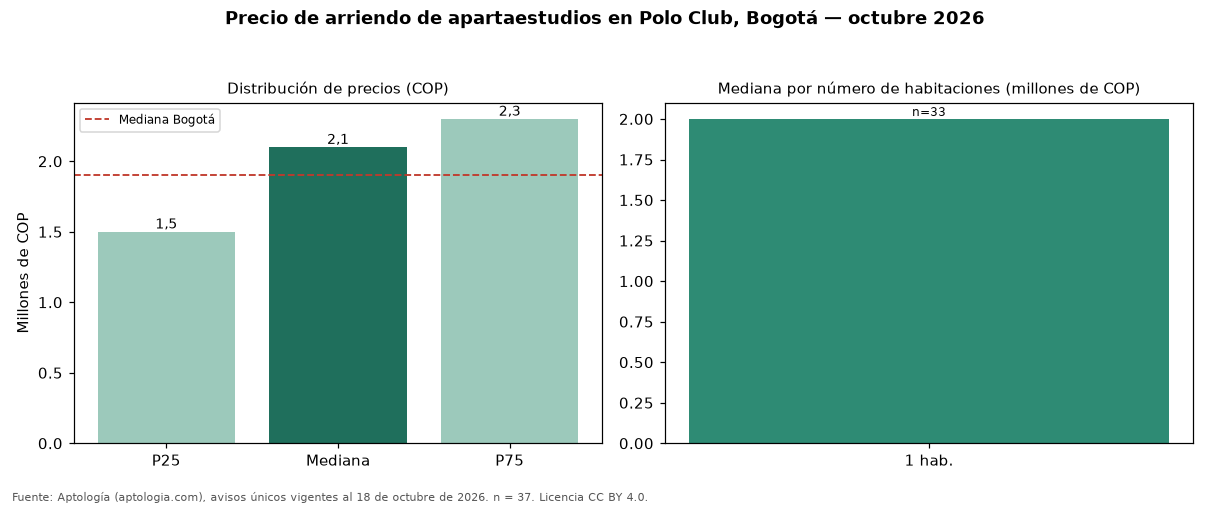

The data file committed next to this chart (first rows):
seccion, metrica, valor_cop, n
precio, p25, 1500000, 37
precio, mediana, 2100000, 37
precio, p75, 2300000, 37
cop_por_m2, p25, 50000, 37
cop_por_m2, mediana, 66667, 37
cop_por_m2, p75, 77143, 37
area, area_mediana_m2, 28.0, 37
habitaciones, 1, 2000000, 33
administracion, mediana, 300000, 11
estrato, moda, 4, 
parqueadero, porcentaje_con_parqueadero, 21.6, 37
ciudad, mediana_ciudad, 1900000, 3004
ciudad, mediana_cop_por_m2_ciudad, 62077, 3004
